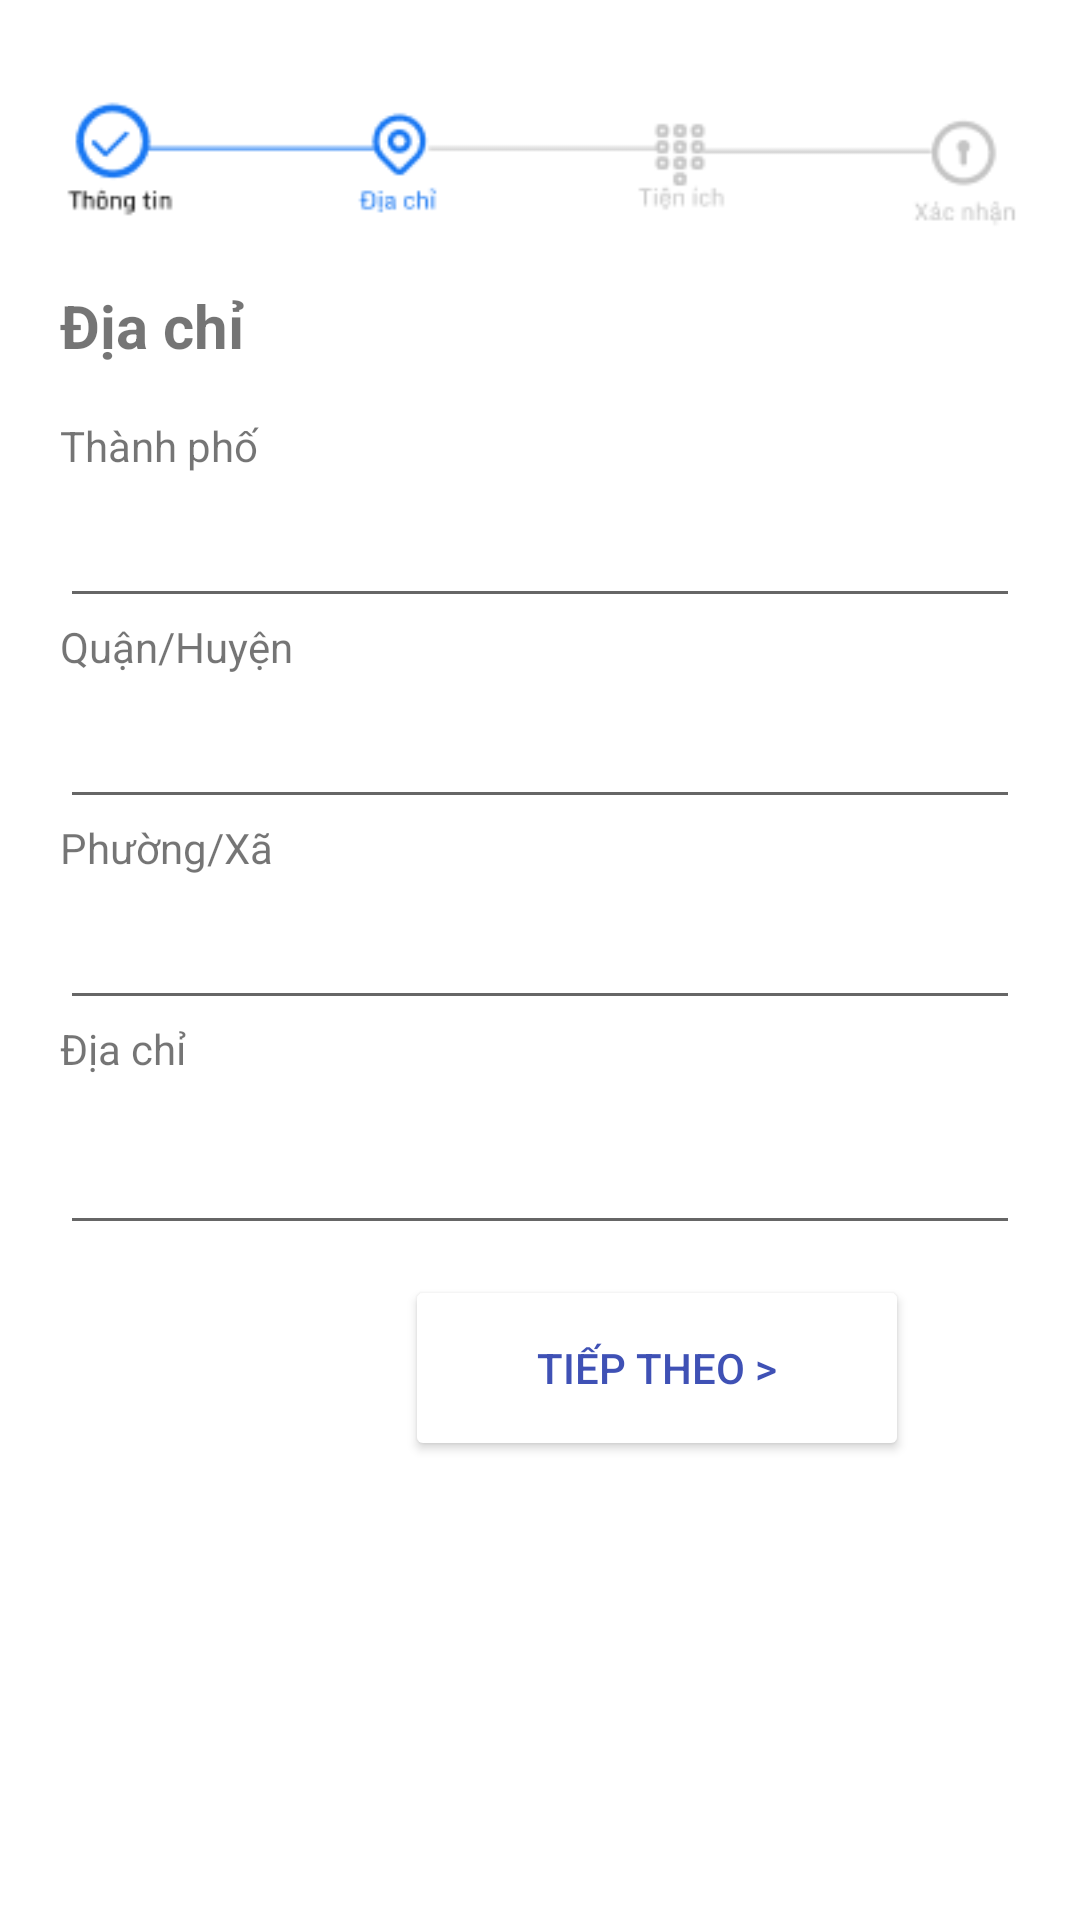

Android layout source for this screen:
<!-- AndroidManifest.xml: application theme Theme.TipunAndroidApp -->
<!-- res/layout/fragment_up_room2.xml -->
<?xml version="1.0" encoding="utf-8"?>
<FrameLayout xmlns:android="http://schemas.android.com/apk/res/android"
    xmlns:tools="http://schemas.android.com/tools"
    android:layout_width="match_parent"
    android:layout_height="match_parent"
    tools:context=".fragments.up_room2">

    
    <LinearLayout
        android:layout_width="match_parent"
        android:layout_height="match_parent"
        android:orientation="vertical"
        android:padding="20dp">

        <ImageView
            android:layout_width="match_parent"
            android:layout_height="wrap_content"
            android:src="@drawable/up_room2">

        </ImageView>

        <TextView
            android:layout_width="match_parent"
            android:layout_height="44dp"
            android:layout_marginTop="10dp"
            android:text="Địa chỉ"
            android:textSize="20sp"
            android:textStyle="bold">

        </TextView>

        <TextView
            android:layout_width="match_parent"
            android:layout_height="wrap_content"
            android:text="Thành phố">

        </TextView>

        <EditText
            android:id="@+id/postroom_city"
            android:layout_width="match_parent"
            android:layout_height="48dp"
            tools:ignore="SpeakableTextPresentCheck"
            android:inputType="text">


        </EditText>

        <TextView
            android:layout_width="match_parent"
            android:layout_height="wrap_content"
            android:text="Quận/Huyện">

        </TextView>

        <EditText
            android:id="@+id/postroom_district"
            android:layout_width="match_parent"
            android:layout_height="48dp"
            tools:ignore="SpeakableTextPresentCheck"
            android:inputType="text">

        </EditText>

        <TextView
            android:layout_width="match_parent"
            android:layout_height="wrap_content"
            android:text="Phường/Xã">

        </TextView>

        <EditText
            android:id="@+id/postroom_commune"
            android:layout_width="match_parent"
            android:layout_height="48dp"
            tools:ignore="SpeakableTextPresentCheck"
            android:inputType="text">

        </EditText>

        <TextView
            android:layout_width="match_parent"
            android:layout_height="wrap_content"
            android:text="Địa chỉ">

        </TextView>

        <EditText
            android:id="@+id/postroom_address"
            android:layout_width="match_parent"
            android:layout_height="56dp"
            android:textColor="#0B0A0A"
            android:textSize="18sp"
            tools:ignore="SpeakableTextPresentCheck"
            android:inputType="text">

        </EditText>

        <Button
            android:id="@+id/postroom_btn2"
            android:layout_width="168dp"
            android:layout_height="62dp"
            android:layout_marginLeft="115dp"
            android:layout_marginTop="10dp"
            android:backgroundTint="#FFFFFF"
            android:gravity="center"
            android:text="Tiếp theo >"
            android:textColor="#3F51B5">

        </Button>

    </LinearLayout>

</FrameLayout>
<!-- resources referenced by this layout -->
<resources>
  <!-- drawable up_room2: png bitmap (drawable, 5089 bytes) -->
  <style name="Theme.TipunAndroidApp" parent="Theme.MaterialComponents.DayNight.NoActionBar">
          
          <item name="colorPrimary">@color/purple_500</item>
          <item name="colorPrimaryVariant">@color/purple_700</item>
          <item name="colorOnPrimary">@color/white</item>
          
          <item name="colorSecondary">@color/teal_200</item>
          <item name="colorSecondaryVariant">@color/teal_700</item>
          <item name="colorOnSecondary">@color/black</item>
          
          <item name="android:statusBarColor" tools:targetApi="l">?attr/colorPrimaryVariant</item>
          
      </style>
  <color name="purple_500">#FF6200EE</color>
  <color name="purple_700">#FF3700B3</color>
  <color name="white">#FFFFFFFF</color>
  <color name="teal_200">#FF03DAC5</color>
  <color name="teal_700">#FF018786</color>
  <color name="black">#FF000000</color>
</resources>
